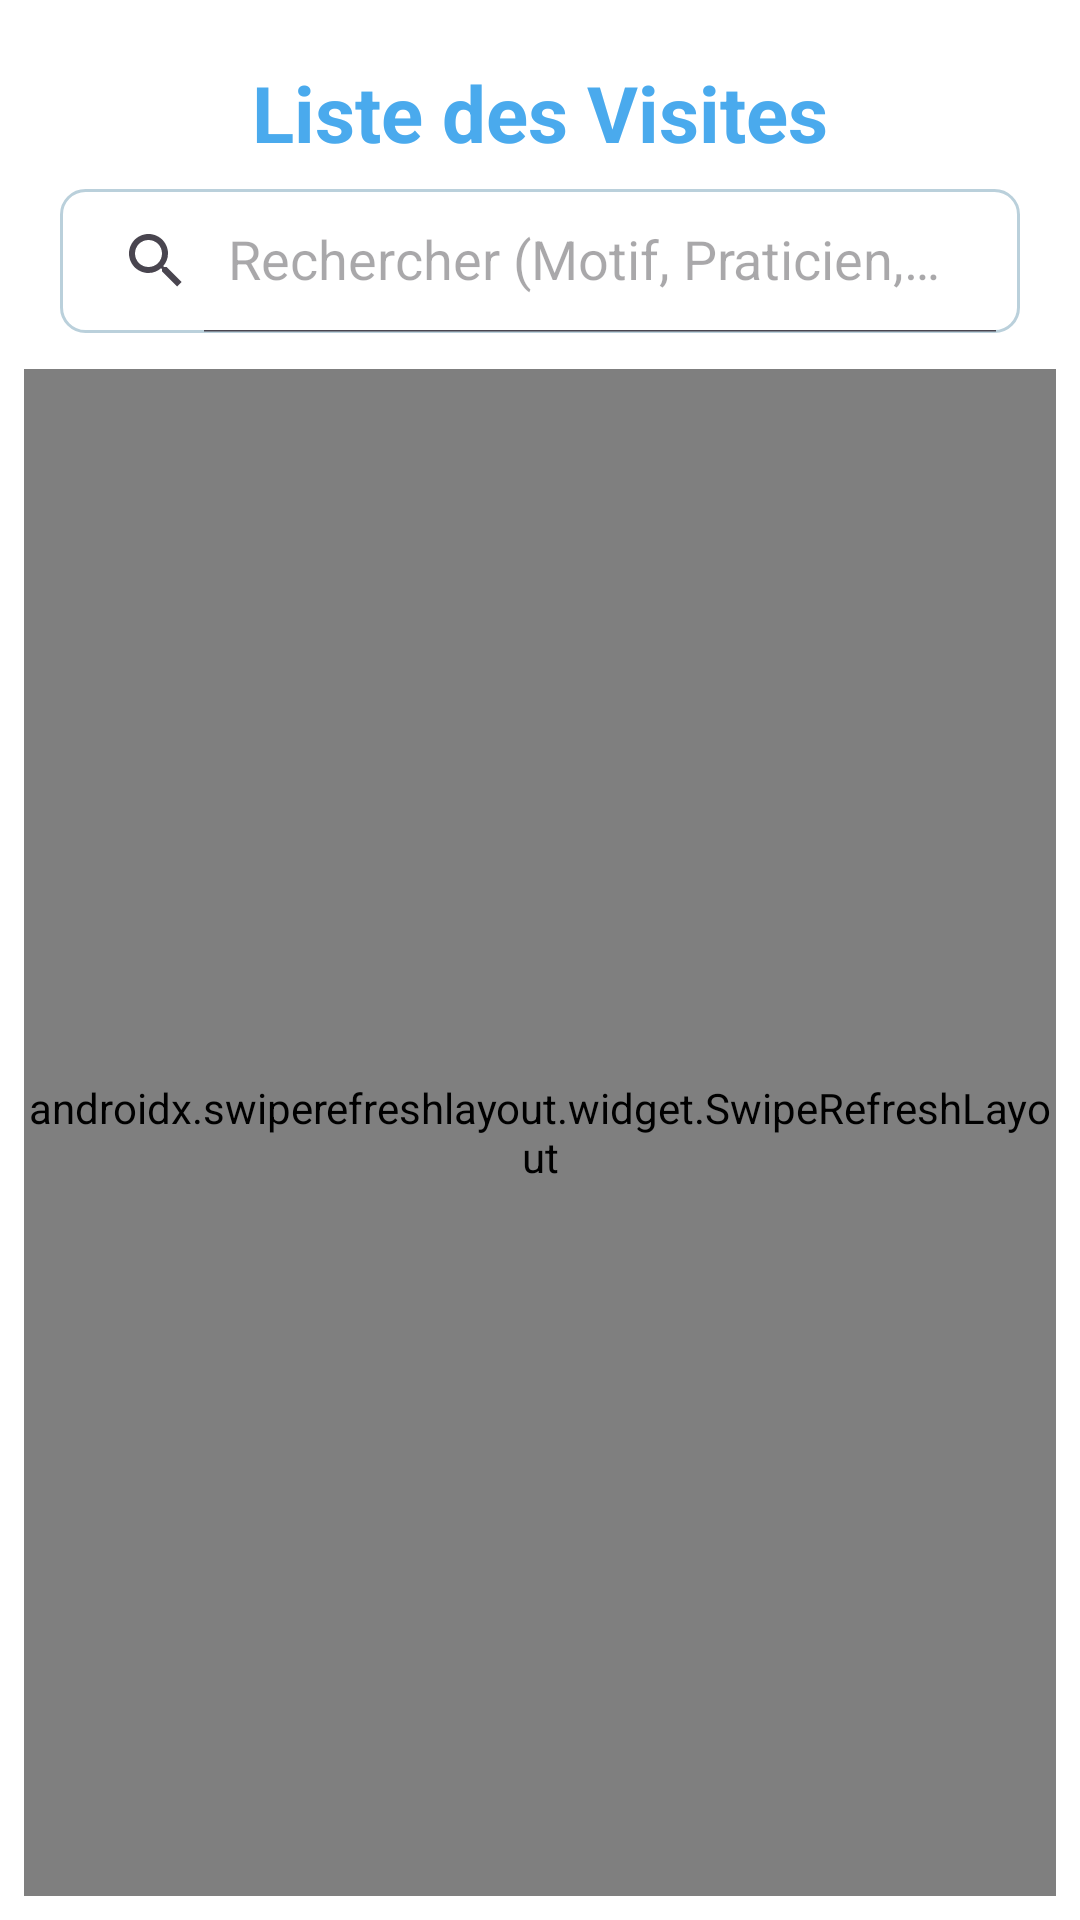

Here is an Android app screen rendered from its layout file. Give the layout XML and the strings, colors and styles it references.
<!-- AndroidManifest.xml: application theme Theme.Labolbcandroid -->
<!-- res/layout/fragment_all_visits.xml -->
<?xml version="1.0" encoding="utf-8"?>
<LinearLayout xmlns:android="http://schemas.android.com/apk/res/android"
    xmlns:app="http://schemas.android.com/apk/res-auto"
    android:layout_width="match_parent"
    android:layout_height="match_parent"
    android:orientation="vertical"
    android:padding="8dp"
    android:background="@color/white">

    <TextView
        android:layout_width="match_parent"
        android:layout_height="wrap_content"
        android:text="Liste des Visites"
        android:textColor="@color/blue_primary"
        android:textSize="26sp"
        android:textStyle="bold"
        android:layout_marginTop="12dp"
        android:layout_marginBottom="8dp"
        android:gravity="center"/>

    <androidx.appcompat.widget.SearchView
        android:id="@+id/search_view"
        android:layout_width="match_parent"
        android:layout_height="wrap_content"
        android:layout_marginHorizontal="12dp"
        android:layout_marginBottom="12dp"
        android:background="@drawable/search_background"
        app:iconifiedByDefault="false"
        app:queryHint="Rechercher (Motif, Praticien, Visiteur)..." />

    <androidx.swiperefreshlayout.widget.SwipeRefreshLayout
        android:id="@+id/swipe_refresh_all_visits"
        android:layout_width="match_parent"
        android:layout_height="match_parent">

        <androidx.recyclerview.widget.RecyclerView
            android:id="@+id/rv_visites"
            android:layout_width="match_parent"
            android:layout_height="match_parent"
            android:clipToPadding="false"
            android:paddingBottom="16dp" />

    </androidx.swiperefreshlayout.widget.SwipeRefreshLayout>

</LinearLayout>
<!-- resources referenced by this layout -->
<resources>
  <color name="blue_primary">#4AAAED</color>
  <color name="white">#FFFFFFFF</color>
  <!-- drawable search_background (drawable) -->
  <?xml version="1.0" encoding="utf-8"?>
  <shape xmlns:android="http://schemas.android.com/apk/res/android">
      <solid android:color="@color/white" />
      <corners android:radius="8dp" />
      <stroke
          android:width="1dp"
          android:color="@color/blue_dark" />
  </shape>
  <style name="Theme.Labolbcandroid" parent="Base.Theme.Labolbcandroid" />
  <color name="blue_dark">#BAD0DB</color>
  <style name="Base.Theme.Labolbcandroid" parent="Theme.Material3.DayNight.NoActionBar">
          
          
      </style>
</resources>
